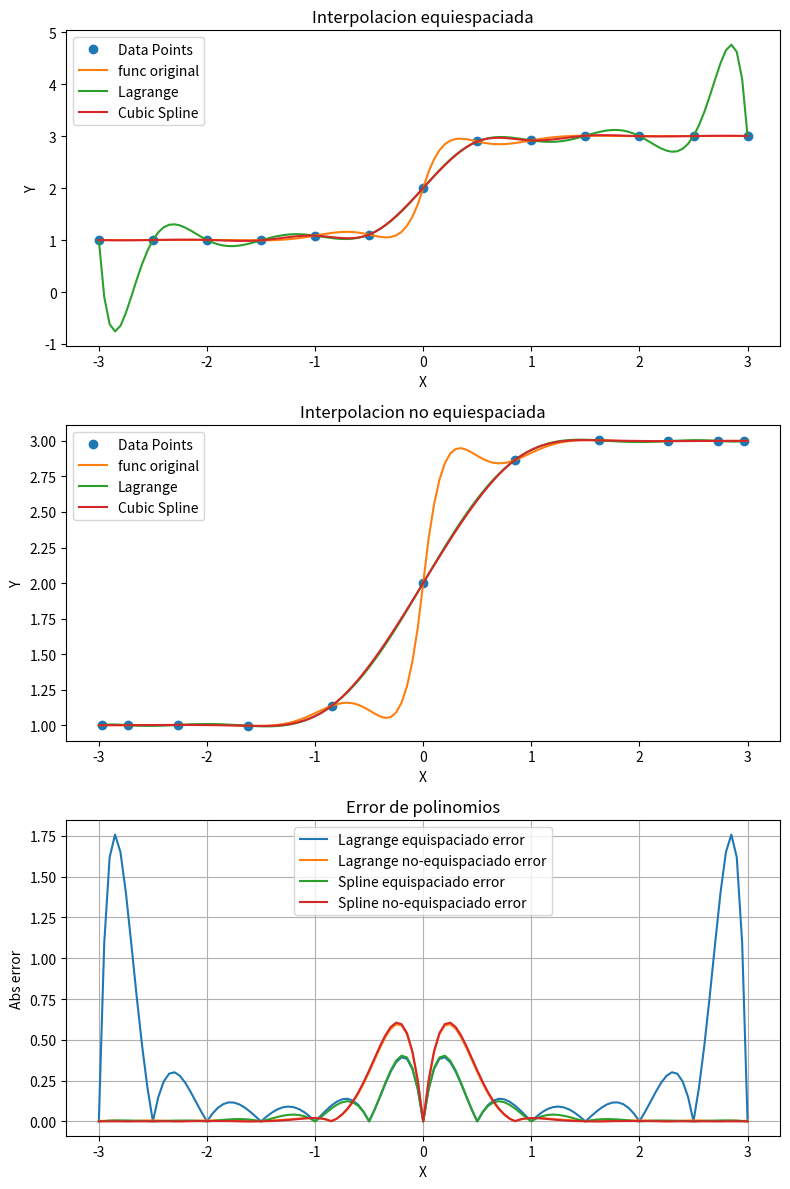
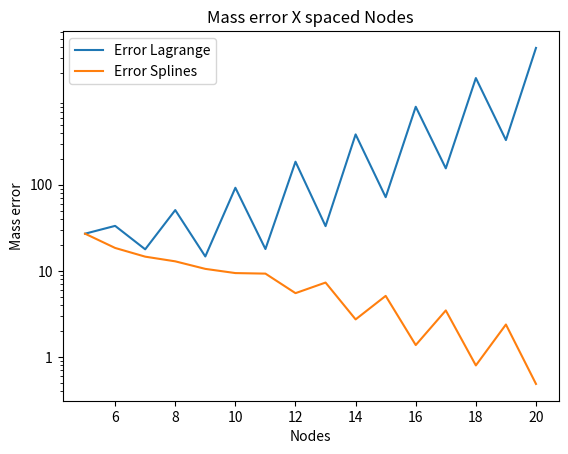
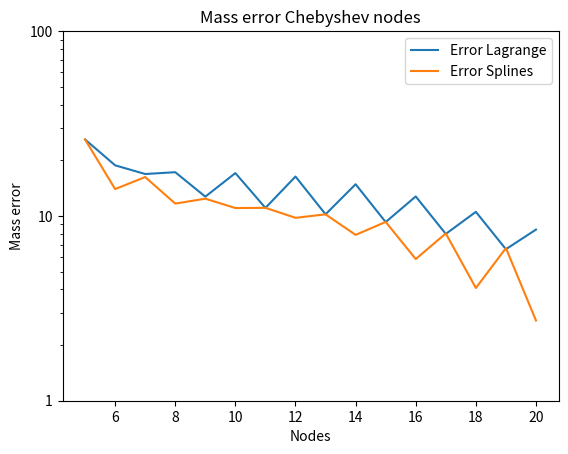

Recreate these plots in Python, in order.
import numpy as np
from scipy.interpolate import lagrange, CubicSpline
import matplotlib.pyplot as plt


def chebyshev_nodes(a, b, n):
    k = np.arange(1, n+1)
    nodes = 0.5 * (a + b) + 0.5 * (b - a) * np.cos((2 * k - 1) * np.pi / (2 * n))
    return nodes[::-1]

def calculate_mass_error(y_original, y_interpolated):
    return sum(np.abs(y_original - y_interpolated))

def my_function(x):
    return 0.05 ** np.abs(x) * np.sin(5 * x) + np.tanh(2 * x) + 2

def create_line_graph(axs, x_datapoints, y_datapoints, functions):
    axs.plot(x_datapoints, y_datapoints, 'o', label='Data Points')
    for function in functions:
        axs.plot(function[0], function[1], '-', label= function[2])
  
    axs.set_xlabel('X')
    axs.set_ylabel('Y')
    axs.legend()
    return axs

def create_error_graph(axs, functions, title=""):
    for function in functions:
        axs.plot(function[0], function[1], '-', label= function[2])

    axs.set_xlabel('X')
    axs.set_ylabel('Abs error')
    axs.legend()
    axs.grid(True)
    return axs

# Grafico con 10 nodos
x_points = np.linspace(-3, 3, 13)
y_points = my_function(x_points)

# Computo metodos lagrange y cubic spline en los nodos
poly_lagrange = lagrange(x_points, y_points)
poly_spline = CubicSpline(x_points, y_points)

# Intervalo donde se va a evaluar la interpolacion
x_interval = np.arange(-3, 3.05, 0.05)

y_interp_lagrange = poly_lagrange(x_interval)
y_interp_splines = poly_spline(x_interval)

# Funcion original (GROUND TRUTH)
y_original = my_function(x_interval)

# Creacion de grafico
fig, axs = plt.subplots(3, 1, figsize=(8, 12))
create_line_graph(axs[0], x_points, y_points, [(x_interval, y_original, "func original"), (x_interval, y_interp_lagrange, "Lagrange "), (x_interval, y_interp_splines, "Cubic Spline")])
axs[0].set_title("Interpolacion equiespaciada")

# Ejercicio 2.1 inciso no equispaciado
x_points2 = chebyshev_nodes(-3, 3, 11)
y_points2 = my_function(x_points2)

x2 = np.array(x_points2)
y2 = np.array(y_points2)

poly_lagrange2 = lagrange(x2, y2)
poly_spline2 = CubicSpline(x2, y2)

y_interp_lagrange2 = poly_lagrange2(x_interval)
y_interp_splines2 = poly_spline2(x_interval)

create_line_graph(axs[1], x2, y2, [(x_interval, y_original, "func original"), (x_interval, y_interp_lagrange2, "Lagrange"),   (x_interval, y_interp_splines2, "Cubic Spline")])
axs[1].set_title("Interpolacion no equiespaciada")

# Calculamos los errores para este caso de 10 nodos
error_lagrange1 = np.abs(y_original - y_interp_lagrange)
error_lagrange2 = np.abs(y_original - y_interp_lagrange2)
error_spline1 = np.abs(y_original - y_interp_splines)
error_spline2 = np.abs(y_original - y_interp_splines2)

# Ploteamos los errores
create_error_graph(axs[2], [(x_interval, error_lagrange1, "Lagrange equispaciado error"), (x_interval, error_lagrange2, "Lagrange no-equispaciado error"), (x_interval, error_spline1, "Spline equispaciado error"), (x_interval, error_spline2, "Spline no-equispaciado error")])
axs[2].set_title("Error de polinomios")

plt.tight_layout()
plt.show()

# Calculamos errores cambiando la cantidad de nodos
def calculate_error_graph_nodes(a, b, node_function, title):
    fig, axs = plt.subplots()
    nodes_error_lagrange = {}
    nodes_error_splines = {}

    for i in range(a, b + 1):
        x_points = node_function(-3, 3, i)
        y_points = my_function(x_points)
        x_interval = np.arange(-3, 3.05, 0.05)
        poly_lagrange = lagrange(x_points, y_points)
        poly_spline = CubicSpline(x_points, y_points)

        y_interp_lagrange = poly_lagrange(x_interval)
        y_interp_splines = poly_spline(x_interval)

        nodes_error_lagrange[i] = calculate_mass_error(y_original, y_interp_lagrange)
        nodes_error_splines[i] = calculate_mass_error(y_original, y_interp_splines)

    axs.plot(list(nodes_error_lagrange.keys()), nodes_error_lagrange.values(), "-", label = "Error Lagrange")
    axs.plot(list(nodes_error_splines.keys()), nodes_error_splines.values(), "-", label = "Error Splines")
    axs.set_xlabel('Nodes')
    axs.set_ylabel('Mass error')
    axs.set_title(title)
    axs.legend()
    axs.set_yscale('log')

    y_ticks = [1, 10, 100]  
    y_tick_labels = ['1', '10', '100']

    axs.set_yticks(y_ticks)
    axs.set_yticklabels(y_tick_labels)

    return axs

error_graph_x_space = calculate_error_graph_nodes(5, 20, np.linspace, "Mass error X spaced Nodes")
error_graph_chebyshev = calculate_error_graph_nodes(5, 20, chebyshev_nodes, "Mass error Chebyshev nodes")

plt.show()

